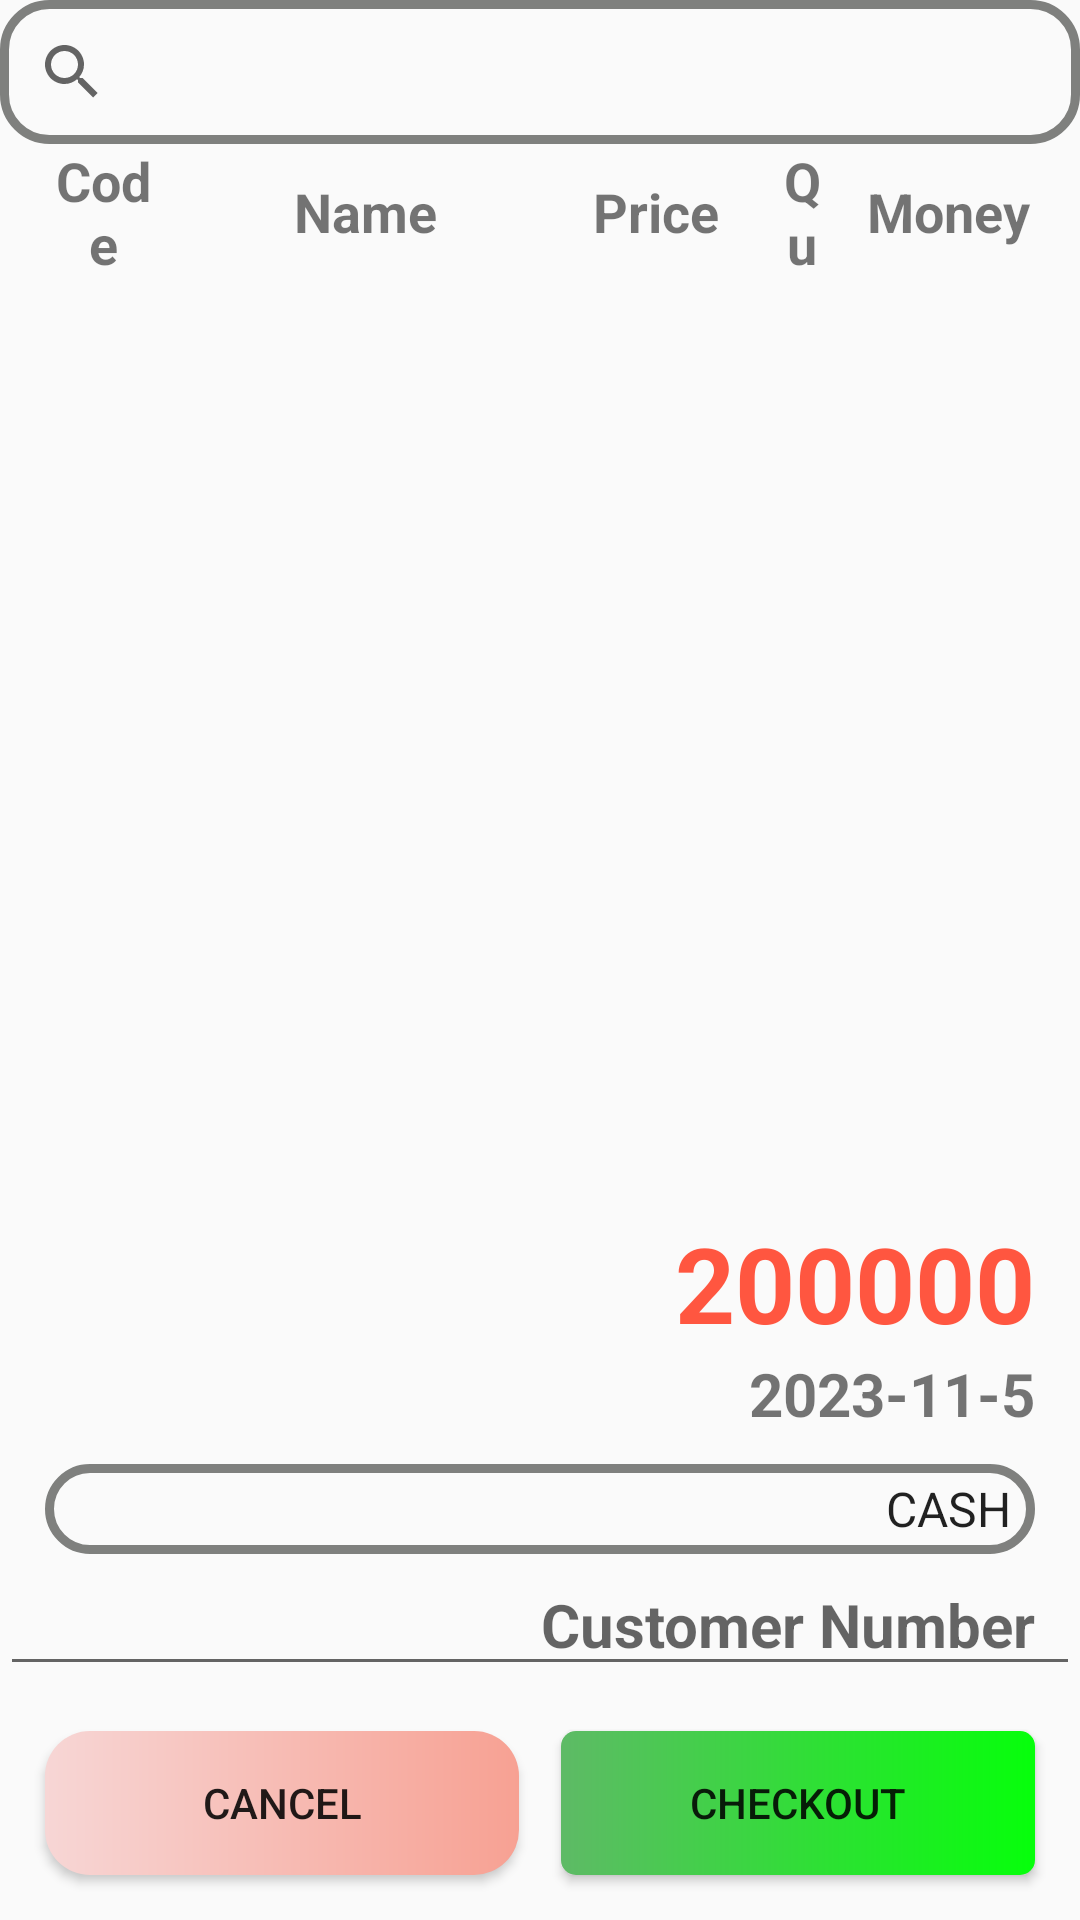

This screen was rendered from an Android layout file. Write that file and the resources it references.
<!-- AndroidManifest.xml: application theme Theme.Luadaomart -->
<!-- res/layout/activity_new_order.xml -->
<?xml version="1.0" encoding="utf-8"?>
<RelativeLayout xmlns:android="http://schemas.android.com/apk/res/android"
    xmlns:app="http://schemas.android.com/apk/res-auto"
    xmlns:tools="http://schemas.android.com/tools"
    android:layout_width="match_parent"
    android:layout_height="match_parent"
    tools:context=".emp.NewOrderActivity">


    <androidx.appcompat.widget.SearchView
        android:id="@+id/order_search_good"
        android:layout_width="match_parent"
        android:layout_height="wrap_content"
        android:background="@drawable/input_item"
        app:queryHint="Search" />

    <LinearLayout
        android:id="@+id/content"
        android:layout_width="match_parent"
        android:layout_height="wrap_content"
        android:layout_below="@id/order_search_good"
        android:orientation="vertical">

        <LinearLayout
            android:layout_width="match_parent"
            android:layout_height="wrap_content"
            android:gravity="center_vertical"
            android:paddingHorizontal="15dp"
            android:weightSum="15">

            <TextView
                android:layout_width="0dp"
                android:layout_height="wrap_content"
                android:layout_weight="2"
                android:gravity="center"
                android:text="Code"
                android:textSize="18dp"
                android:textStyle="bold" />

            <TextView
                android:layout_width="0dp"
                android:layout_height="wrap_content"
                android:layout_marginLeft="10dp"
                android:layout_weight="6"
                android:gravity="center"
                android:text="Name"
                android:textSize="18dp"
                android:textStyle="bold" />

            <TextView
                android:layout_width="0dp"
                android:layout_height="wrap_content"
                android:layout_marginLeft="10dp"
                android:layout_weight="3"
                android:gravity="center"
                android:text="Price"
                android:textSize="18dp"
                android:textStyle="bold" />

            <TextView
                android:layout_width="0dp"
                android:layout_height="wrap_content"
                android:layout_marginLeft="10dp"
                android:layout_weight="1"
                android:gravity="center"
                android:text="Qu"
                android:textSize="18dp"
                android:textStyle="bold" />

            <TextView
                android:layout_width="0dp"
                android:layout_height="wrap_content"
                android:layout_marginLeft="10dp"
                android:layout_weight="3"
                android:gravity="center"
                android:text="Money"
                android:textSize="18dp"
                android:textStyle="bold" />

        </LinearLayout>

        <androidx.recyclerview.widget.RecyclerView
            android:id="@+id/order_chose_rv"
            android:layout_width="match_parent"
            android:layout_height="wrap_content"
            android:layout_alignParentStart="true"
            android:layout_centerVertical="true"
            android:layout_marginTop="2dp"
            android:layout_marginBottom="13dp" />
    </LinearLayout>

    <TextView
        android:layout_width="match_parent"
        android:layout_height="wrap_content"
        android:text="200000"
        android:textStyle="bold"
        android:layout_above="@id/order_date"
        android:textAlignment="textEnd"
        android:id="@+id/order_total"
        android:textSize="35dp"
        android:textColor="@color/Ogre_Odor"
        android:paddingHorizontal="15dp" />

    <TextView
        android:layout_width="match_parent"
        android:layout_height="wrap_content"
        android:text="2023-11-5"
        android:textStyle="bold"
        android:layout_above="@id/order_method_spin"
        android:textAlignment="textEnd"
        android:id="@+id/order_date"
        android:textSize="20dp"
        android:paddingHorizontal="15dp" />
    <EditText
        android:layout_width="match_parent"
        android:layout_height="wrap_content"
        android:hint="Customer Number"
        android:textStyle="bold"
        android:layout_above="@id/bottom"
        android:textAlignment="textEnd"
        android:id="@+id/order_phone_txt"
        android:textSize="20dp"
        android:paddingHorizontal="15dp" />
    <Spinner
        android:id="@+id/order_method_spin"
        android:layout_width="match_parent"
        android:layout_height="30dp"
        android:layout_above="@id/order_phone_txt"
        android:background="@drawable/input_item"
        android:entries="@array/method"
        android:layout_marginHorizontal="15dp"
        android:layout_marginTop="10dp"
        android:textAlignment="textEnd"
        />

    <LinearLayout
        android:layout_width="match_parent"
        android:layout_height="wrap_content"
        android:layout_alignParentBottom="true"
        android:weightSum="2"
        android:id="@+id/bottom">

        <Button
            android:id="@+id/order_cancel"
            android:layout_width="0dp"
            android:layout_weight="1"
            android:layout_height="wrap_content"
            android:layout_marginStart="15dp"
            android:layout_marginTop="15dp"
            android:layout_marginEnd="7dp"
            android:layout_marginBottom="15dp"
            android:background="@drawable/button_item"
            android:text="Cancel" />

        <Button
            android:id="@+id/order_submit"
            android:layout_width="0dp"
            android:layout_weight="1"
            android:layout_height="wrap_content"
            android:layout_marginStart="7dp"
            android:layout_marginTop="15dp"
            android:layout_marginEnd="15dp"
            android:layout_marginBottom="15dp"
            android:background="@drawable/submit_button_item"
            android:text="Checkout" />
    </LinearLayout>

    <androidx.recyclerview.widget.RecyclerView
        android:id="@+id/order_good_rv"
        android:layout_width="match_parent"
        android:layout_height="wrap_content"
        android:layout_below="@+id/order_search_good"
        android:layout_alignParentStart="true"
        android:layout_centerVertical="true"
        android:layout_marginTop="2dp"
        android:layout_marginBottom="13dp"
        android:background="@color/white" />
</RelativeLayout>
<!-- resources referenced by this layout -->
<resources>
  <string-array name="method">
          <item>CASH</item>
          <item>CREDIT CARD</item>
      </string-array>
  <color name="Ogre_Odor">#FF5640</color>
  <color name="white">#FFFFFFFF</color>
  <!-- drawable button_item (drawable) -->
  <?xml version="1.0" encoding="utf-8"?>
  <shape xmlns:android="http://schemas.android.com/apk/res/android">
  <gradient android:startColor="@color/Pale_Pink"
      android:endColor="@color/Light_Salmon_Pink"/>
      <corners android:radius="15dp"/>
  </shape>
  <!-- drawable input_item (drawable) -->
  <?xml version="1.0" encoding="utf-8"?>
  <shape xmlns:android="http://schemas.android.com/apk/res/android">
  <stroke android:color="@color/Gray" android:width="3dp"/>
      <corners android:radius="15dp"/>
  </shape>
  <!-- drawable submit_button_item (drawable) -->
  <?xml version="1.0" encoding="utf-8"?>
  <shape xmlns:android="http://schemas.android.com/apk/res/android">
      <gradient android:startColor="#5EBA66"
          android:endColor="#06FF0B"/>
      <corners android:radius="5dp"/>
  </shape>
  <style name="Theme.Luadaomart" parent="Base.Theme.Luadaomart" />
  <color name="Pale_Pink">#F7D6D5</color>
  <color name="Light_Salmon_Pink">#F7A193</color>
  <color name="Gray">#7F807E</color>
  <style name="Base.Theme.Luadaomart" parent="Theme.AppCompat.DayNight.NoActionBar">
          
          
      </style>
</resources>
